Run: headless pygame with SDL's dummy video driver; simulated clock (each Clock.tick advances the game by its frame time, no real sleeping); random seed 0; keys injected as events and as key.get_pressed() state; no mouse input.
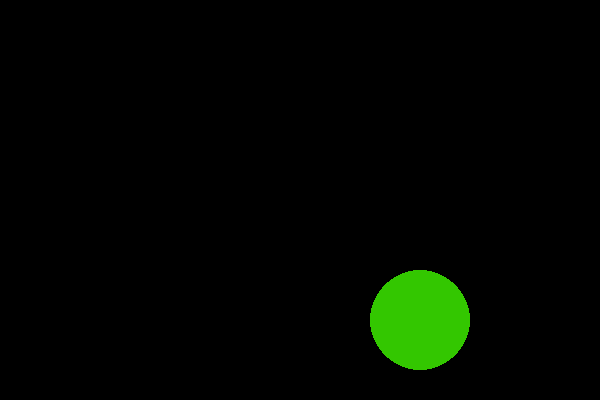
Frame 1 of 4 · flips 1–60 · no input
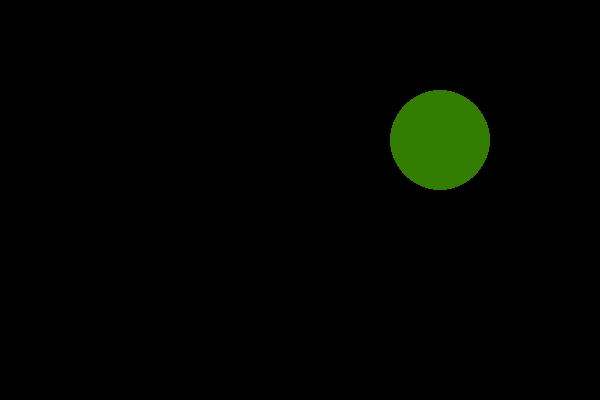
Frame 2 of 4 · flips 61–180 · tapped SPACE, RETURN · held RIGHT (→), D
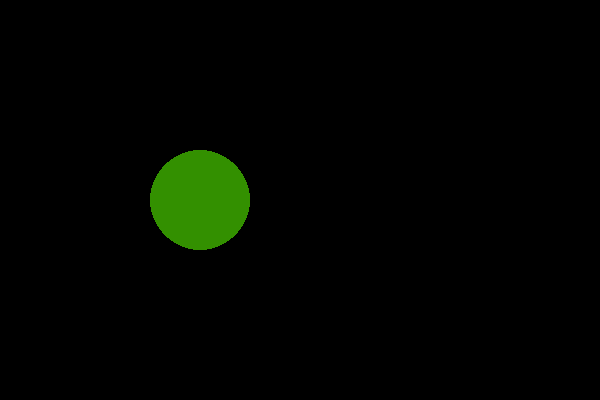
Frame 3 of 4 · flips 181–300 · held DOWN (↓), S
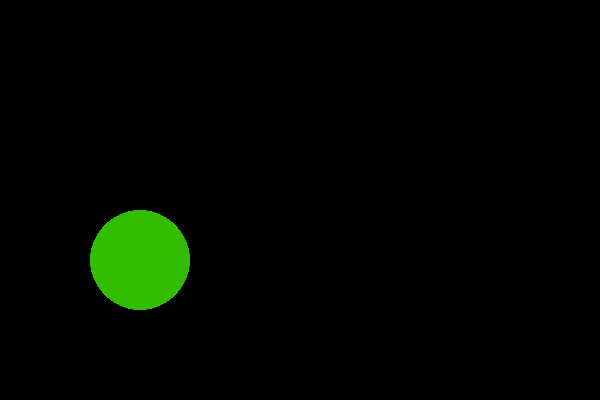
Frame 4 of 4 · flips 301–420 · held LEFT (←), A, UP (↑), W

The pygame program that drew these frames:

import pygame
import sys
import math  # <-- add this for sin()

# Initialize Pygame
pygame.init()

# Set up the display
width, height = 600, 400
screen = pygame.display.set_mode((width, height))
pygame.display.set_caption("Pygame Test Window")

# --- Main Game Setup ---
x = width // 2
y = height // 2
radius = 50

# Velocity (speed and direction)
vx = 2
vy = 2

clock = pygame.time.Clock()

# --- Main Game Loop ---
running = True
while running:
    for event in pygame.event.get():
        if event.type == pygame.QUIT:
            running = False

    # Move the ball
    x += vx
    y += vy

    # Bounce off walls
    if x - radius <= 0 or x + radius >= width:
        vx = -vx
    if y - radius <= 0 or y + radius >= height:
        vy = -vy

    # Smooth color cycling between light and dark green
    t = pygame.time.get_ticks() * 0.002  # time in milliseconds
    green_value = 102 + int(50 * (1 + math.sin(t)))  # oscillates between 102–202
    color = (51, green_value, 0)

    # Draw background and circle
    screen.fill((0, 0, 0))
    pygame.draw.circle(screen, color, (x, y), radius)

    pygame.display.flip()
    clock.tick(60)

# Quit Pygame
pygame.quit()
sys.exit()
